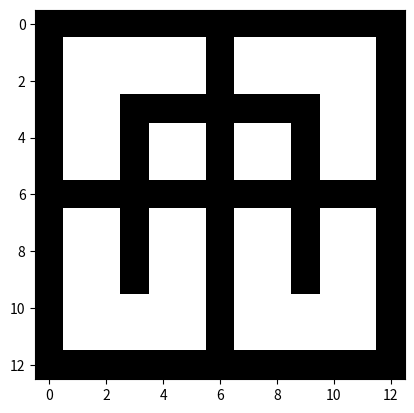

Recreate this plot in Python.
import matplotlib.pyplot as plt
import numpy as np

line_width = 1
square_width = 5
canvas_length = 3 * line_width + 2 * square_width

canvas = np.zeros((canvas_length, canvas_length)) + 255

# Draw the border
canvas[0, :] = 0
canvas[:, 0] = 0
canvas[-1, :] = 0
canvas[:, -1] = 0
mid = line_width + square_width
canvas[mid, :] = 0
canvas[:, mid] = 0

# Draw the hilbert curve

# First order
x = int(line_width + 0.5 * (square_width - 1))
canvas[x:-x, x] = 0
canvas[x, x:-x] = 0
canvas[x:-x, -(x + 1)] = 0

# Show canvas
plt.imshow(canvas, cmap="gray")
plt.show()
